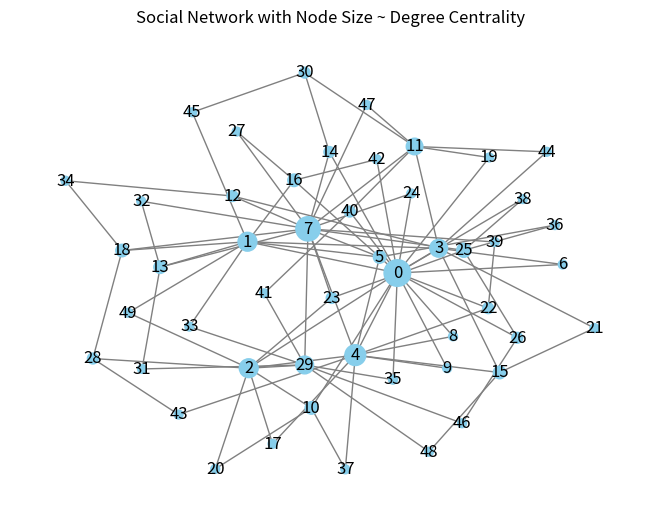

Generate this figure with matplotlib:
# Project 421. Social network analysis tools
# Description:
# Social Network Analysis (SNA) helps uncover patterns, influence, and structure within social systems using graph theory. With tools like degree centrality, betweenness, clustering coefficient, and community detection, we can study everything from influential users to information diffusion.

# In this project, we’ll use NetworkX to explore a synthetic social network and apply core SNA metrics.

# 🧪 Python Implementation (Social Network Analysis with NetworkX)
# We’ll generate a scale-free network and analyze it.

# ✅ Required Install:
# pip install networkx matplotlib
# 🚀 Code:
import networkx as nx
import matplotlib.pyplot as plt
 
# 1. Generate a scale-free social network (Barabási–Albert model)
G = nx.barabasi_albert_graph(n=50, m=2)  # 50 nodes, 2 new edges per new node
 
# 2. Calculate centrality measures
degree_centrality = nx.degree_centrality(G)
betweenness_centrality = nx.betweenness_centrality(G)
closeness_centrality = nx.closeness_centrality(G)
clustering_coeff = nx.clustering(G)
 
# 3. Print top influencers by degree centrality
top_influencers = sorted(degree_centrality.items(), key=lambda x: x[1], reverse=True)[:5]
print("Top influencers (by degree centrality):")
for node, score in top_influencers:
    print(f"Node {node}: {score:.3f}")
 
# 4. Visualize network with node size based on centrality
node_sizes = [1000 * degree_centrality[n] for n in G.nodes()]
nx.draw(G, with_labels=True, node_color='skyblue', node_size=node_sizes, edge_color='gray')
plt.title("Social Network with Node Size ~ Degree Centrality")
plt.show()
 
# 5. Network stats
print(f"Number of nodes: {G.number_of_nodes()}")
print(f"Number of edges: {G.number_of_edges()}")
print(f"Average clustering coefficient: {nx.average_clustering(G):.3f}")


# ✅ What It Does:
# Creates a scale-free social graph using preferential attachment.
# Computes key SNA metrics: degree, betweenness, closeness, clustering.
# Prints and visualizes influential nodes based on centrality.
# Helps interpret the structure and hierarchy in a social network.
